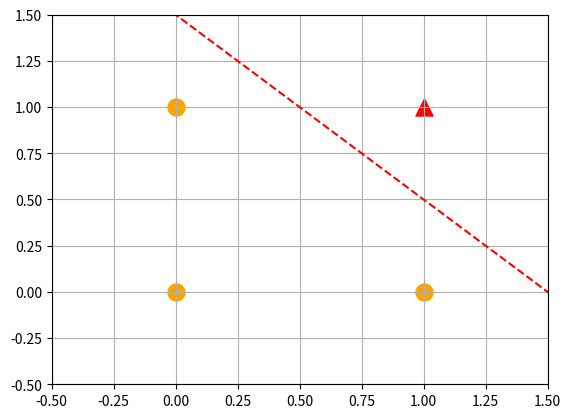

The script that saved this image:
import numpy as np
import matplotlib.pyplot as plt

# AND Gate
def AND(a, b):
    input = np.array([a,b])
    
    #가중치 설정 (Weight)
    weights = np.array([0.4,0.4])
    bias = -0.6

    #출력값 (Output)
    value = np.sum(input * weights) + bias

    #반환값 (Return Value)
    if value <= 0:
        return 0
    else:
        return 1
    
print(AND(0,0))
print(AND(0,1))
print(AND(1,0))
print(AND(1,1))

x1 = np.arange(-2,2, 0.01)
x2 = np.arange(-2,2, 0.01)
bias = -0.6

y = (-0.4 * x1 - bias) / 0.4

plt.plot(x1, y, 'r--')
plt.xlim(-0.5,1.5)
plt.ylim(-0.5,1.5)
plt.grid()
plt.scatter(0,0, color='orange',marker='o',s=150)
plt.scatter(0,1, color='orange',marker='o',s=150)
plt.scatter(1,0, color='orange',marker='o',s=150)
plt.scatter(1,1, color='red',marker='^',s=150)


plt.savefig('AND_graph.png')
plt.show()